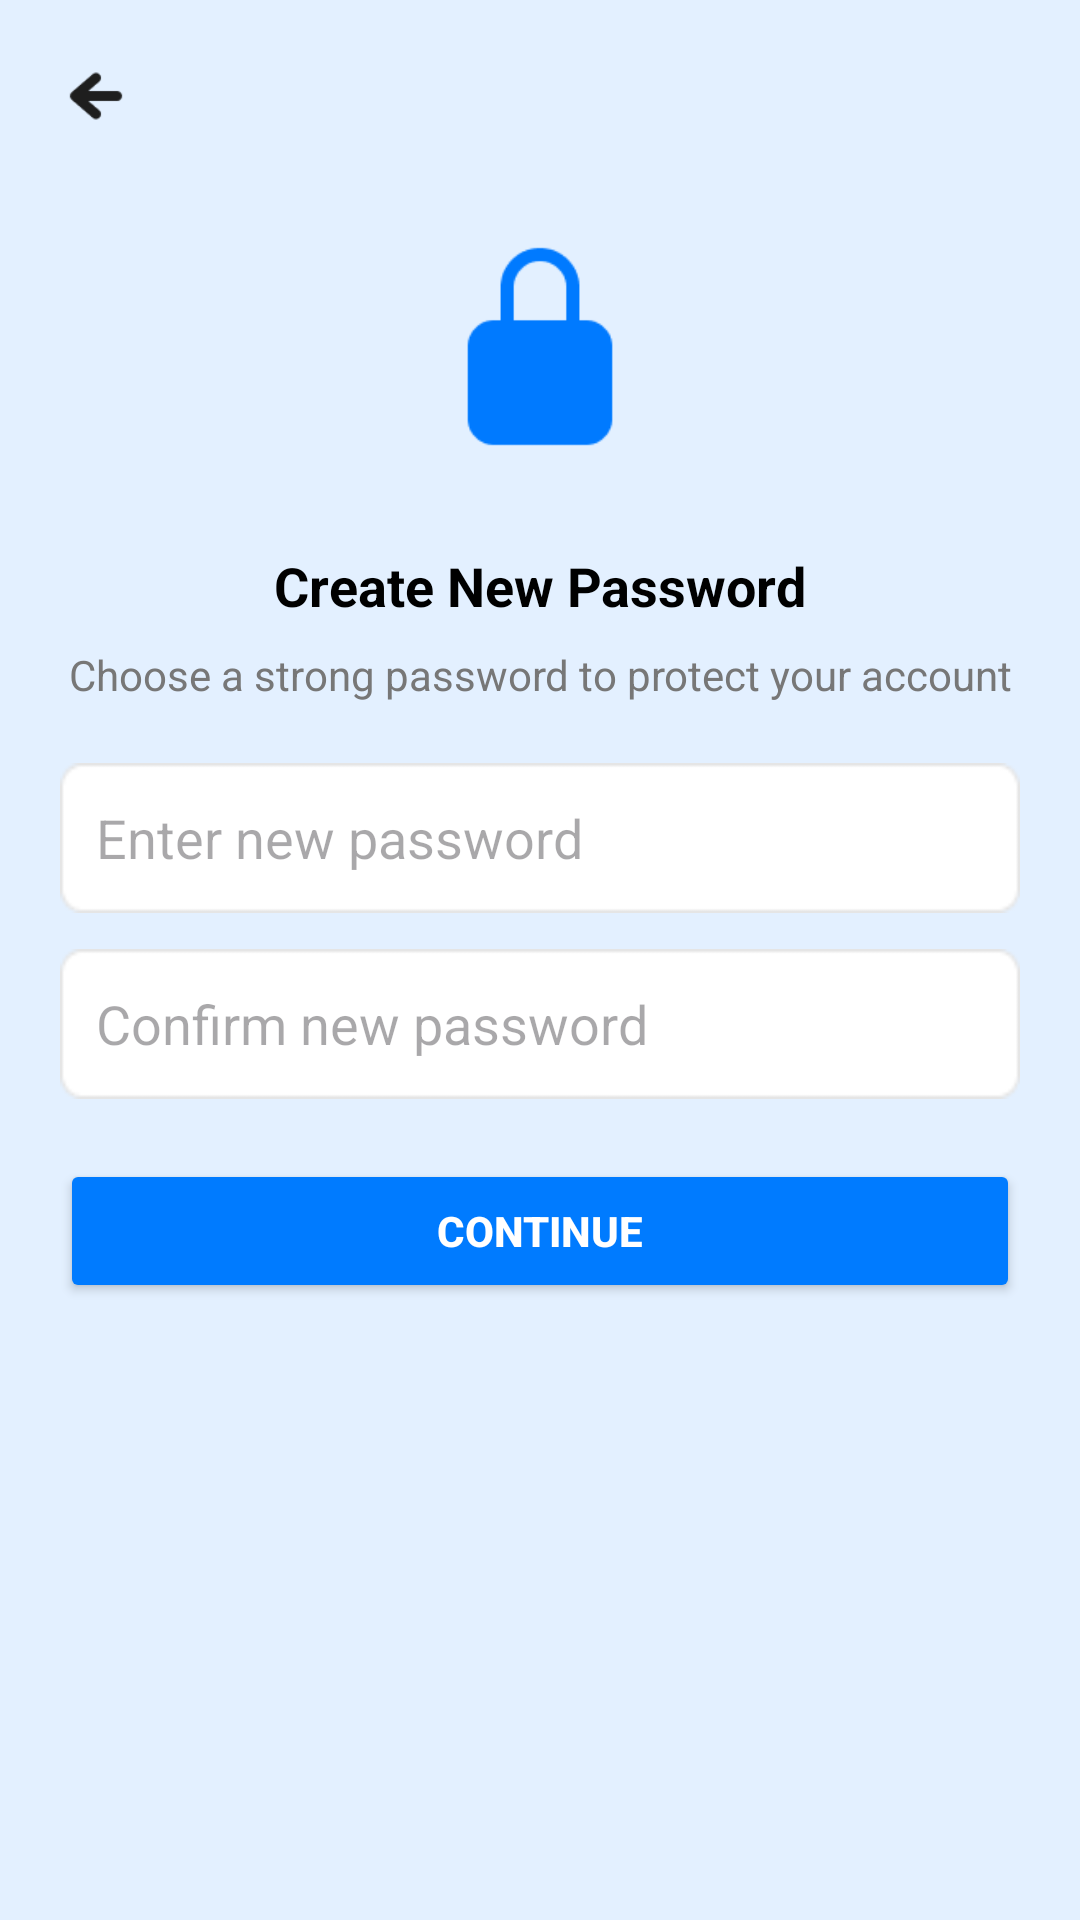

Write the Android layout XML for this screen, with the resource values it uses.
<!-- AndroidManifest.xml: application theme Theme.Educonnect -->
<!-- res/layout/activity_newpassword.xml -->
<?xml version="1.0" encoding="utf-8"?>
<ScrollView xmlns:android="http://schemas.android.com/apk/res/android"
    android:id="@+id/main"
    android:layout_width="match_parent"
    android:layout_height="match_parent"
    android:background="#E3F0FF"
    android:padding="20dp">

    <LinearLayout
        android:layout_width="match_parent"
        android:layout_height="wrap_content"
        android:orientation="vertical">

        <ImageView
            android:id="@+id/backArrowBtn"
            android:layout_width="24dp"
            android:layout_height="24dp"
            android:src="@drawable/left_arrow"
            android:contentDescription="Back"
            android:layout_marginBottom="20dp" />

        <ImageView
            android:layout_width="70dp"
            android:layout_height="103dp"
            android:layout_gravity="center_horizontal"
            android:layout_marginBottom="16dp"
            android:src="@drawable/lock" />

        <TextView
            android:layout_width="wrap_content"
            android:layout_height="wrap_content"
            android:layout_gravity="center_horizontal"
            android:layout_marginBottom="8dp"
            android:text="Create New Password"
            android:textColor="#000000"
            android:textSize="18sp"
            android:textStyle="bold" />

        <TextView
            android:layout_width="wrap_content"
            android:layout_height="wrap_content"
            android:layout_gravity="center_horizontal"
            android:layout_marginBottom="20dp"
            android:gravity="center"
            android:text="Choose a strong password to protect your account"
            android:textColor="#777777"
            android:textSize="14sp" />

        <EditText
            android:id="@+id/editpassword"
            android:layout_width="match_parent"
            android:layout_height="50dp"
            android:background="@drawable/passowrdback"
            android:hint="Enter new password"
            android:inputType="textPassword"
            android:padding="12dp"
            android:layout_marginBottom="12dp" />

        <EditText
            android:id="@+id/confirmpassword"
            android:layout_width="match_parent"
            android:layout_height="50dp"
            android:background="@drawable/passowrdback"
            android:hint="Confirm new password"
            android:inputType="textPassword"
            android:padding="12dp"
            android:layout_marginBottom="20dp" />

        <Button
            android:id="@+id/confirm_button"
            android:layout_width="match_parent"
            android:layout_height="wrap_content"
            android:text="Continue"
            android:textColor="#FFFFFF"
            android:textStyle="bold"
            android:backgroundTint="#007BFF"
            android:layout_marginBottom="20dp" />

        <ImageView
            android:id="@+id/tickIcon"
            android:layout_width="60dp"
            android:layout_height="60dp"
            android:src="@drawable/tick"
            android:layout_gravity="center_horizontal"
            android:layout_marginBottom="8dp"
            android:visibility="gone" />

        <TextView
            android:id="@+id/successText"
            android:layout_width="wrap_content"
            android:layout_height="wrap_content"
            android:text="Password Updated!"
            android:textSize="16sp"
            android:textColor="#28A745"
            android:textStyle="bold"
            android:layout_gravity="center_horizontal"
            android:layout_marginBottom="20dp"
            android:visibility="gone" />

        <Button
            android:id="@+id/continuelogin"
            android:layout_width="match_parent"
            android:layout_height="wrap_content"
            android:text="Continue to Login"
            android:textColor="#FFFFFF"
            android:textStyle="bold"
            android:backgroundTint="#007BFF"
            android:visibility="gone" />
    </LinearLayout>
</ScrollView>
<!-- resources referenced by this layout -->
<resources>
  <!-- drawable left_arrow: png bitmap (drawable, 826 bytes) -->
  <!-- drawable lock: png bitmap (drawable, 1421 bytes) -->
  <!-- drawable passowrdback: png bitmap (drawable, 946 bytes) -->
  <!-- drawable tick: png bitmap (drawable, 3333 bytes) -->
  <style name="Theme.Educonnect" parent="Base.Theme.Educonnect" />
  <style name="Base.Theme.Educonnect" parent="Theme.Material3.DayNight.NoActionBar">
          
          
      </style>
</resources>
